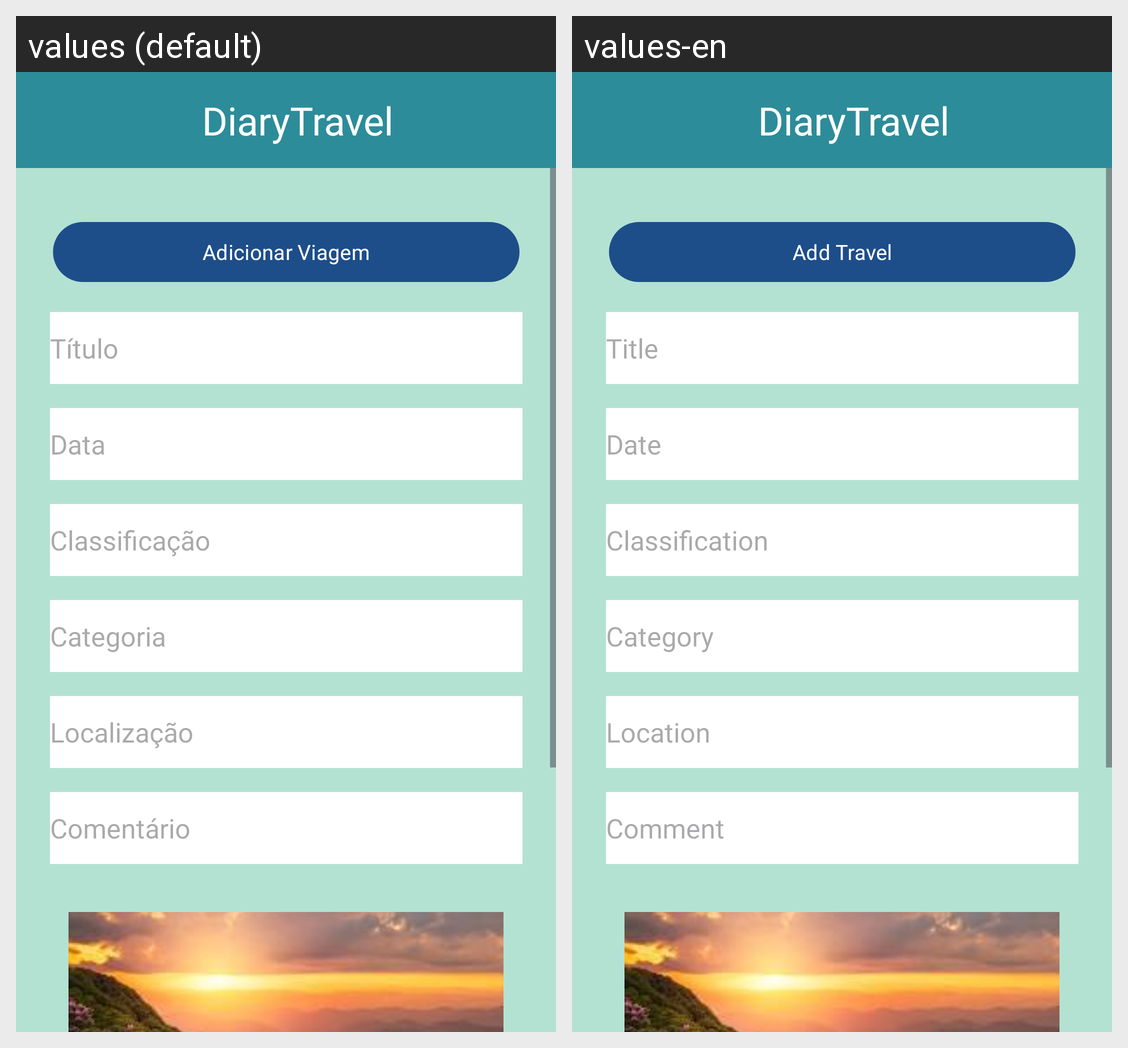

Translations of the strings shown on this Android screen, per locale in the grid:
Android screen res/layout/activity_criar_viagens.xml rendered under 2 locales, left to right: values (default), values-en. Device: Nexus 5 (rendered at 1080×1920; each locale shown at half size, 540×960, under a caption strip naming it); theme Theme.DiaryTravel.
Strings drawn on this screen, with the default value and each locale's value (text and hints the layout hard-codes, and strings that could not be matched under every locale, appear in the picture but are not listed):

app_name
  values: DiaryTravel
  values-en: DiaryTravel

adicionar_viagem
  values: Adicionar Viagem
  values-en: Add Travel

titulo
  values: Título
  values-en: Title

data
  values: Data
  values-en: Date

classificacao
  values: Classificação
  values-en: Classification

categoria
  values: Categoria
  values-en: Category

localizacao
  values: Localização
  values-en: Location

comentario
  values: Comentário
  values-en: Comment
